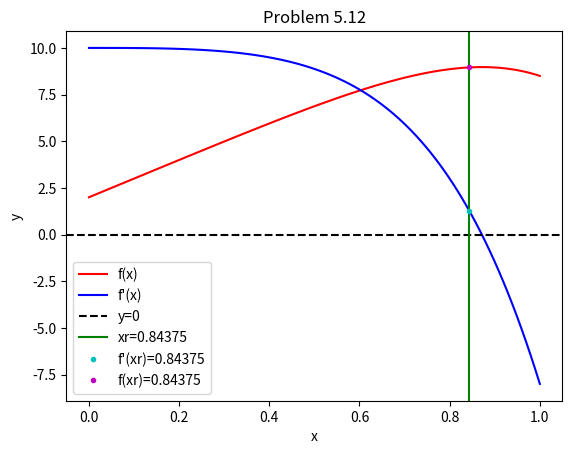

Reproduce this figure in Python.
"""Homework 3: Problem 5.12

[redacted]
[redacted]
George Mason University
Fall 2020
"""

import matplotlib.pyplot as plt
import numpy as np


def f(x):
    return -2 * x**6 - 1.5 * x**4 + 10 * x + 2


def dfdx(x):
    return -12 * x**5 - 6 * x**3 + 10



def bisect(f, xl, xu, es, itermax):
    yl = f(xl)
    xr = xl
    for i in range(itermax):
        xold = xr
        xr = (xl + xu) / 2
        yr = f(xr)
        if xr == 0:
            ea = 1.0
        else:
            ea = abs((xr - xold) / xr)

        # Test the sign and adjust the boundaries
        t = yl * yr
        if t < 0:
            xu = xr
        elif t > 0:
            xl = xr
            yl = yr
        else:
            ea = 0

        if ea < es:
            # Our error is small enough, so we stop early
            break

    return (xr, yr)


def main():
    (xr, y) = bisect(dfdx, 0, 1, 0.05, 1000,)
    x = np.linspace(0, 1, 100)
    plt.plot(x, f(x), 'r', label='f(x)')
    plt.plot(x, dfdx(x), 'b', label='f\'(x)')
    plt.axhline(0, color='k', linestyle='--', label='y=0')
    plt.axvline(xr, color='g', label='xr={}'.format(xr))
    plt.plot(xr, y, 'c.', label='f\'(xr)={}'.format(xr, y))
    plt.plot(xr, f(xr), 'm.', label='f(xr)={}'.format(xr, y))
    plt.xlabel('x')
    plt.ylabel('y')
    plt.title('Problem 5.12')
    plt.legend(loc='best')
    plt.savefig('hw3a.png')


if __name__ == '__main__':
    main()
